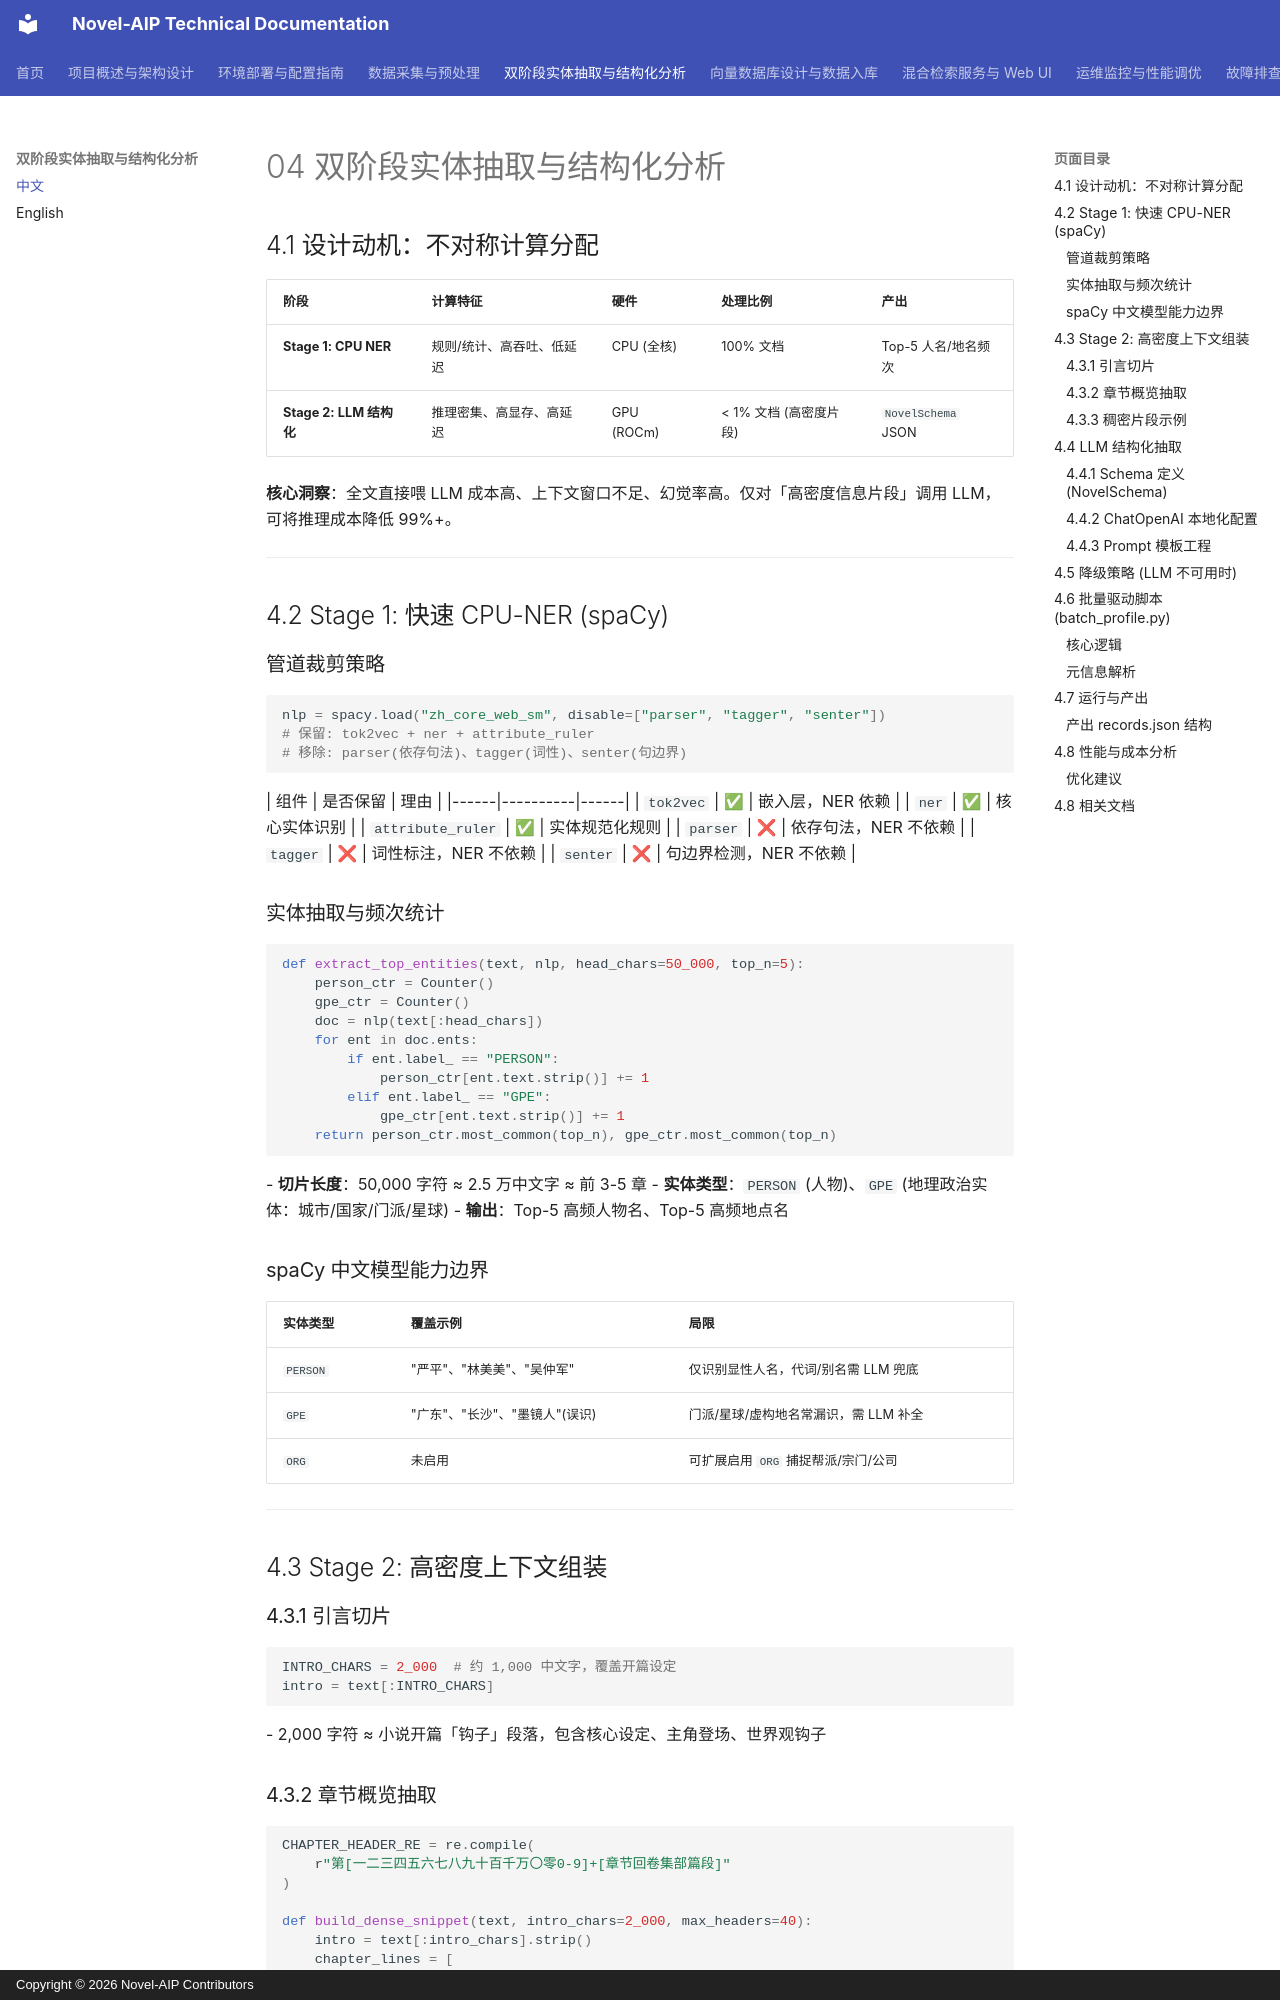

repository: zhaohonggang/novel-aip · page: zh-CN/04-双阶段实体抽取与结构化分析/index.html · generator: mkdocs · copyright: Copyright © 2026 Novel-AIP Contributors

# 04 双阶段实体抽取与结构化分析

## 4.1 设计动机：不对称计算分配

| 阶段 | 计算特征 | 硬件 | 处理比例 | 产出 |
|------|----------|------|----------|------|
| **Stage 1: CPU NER** | 规则/统计、高吞吐、低延迟 | CPU (全核) | 100% 文档 | Top-5 人名/地名频次 |
| **Stage 2: LLM 结构化** | 推理密集、高显存、高延迟 | GPU (ROCm) | < 1% 文档 (高密度片段) | `NovelSchema` JSON |

**核心洞察**：全文直接喂 LLM 成本高、上下文窗口不足、幻觉率高。仅对「高密度信息片段」调用 LLM，可将推理成本降低 99%+。

---

## 4.2 Stage 1: 快速 CPU-NER (spaCy)

### 管道裁剪策略
```python
nlp = spacy.load("zh_core_web_sm", disable=["parser", "tagger", "senter"])
# 保留: tok2vec + ner + attribute_ruler
# 移除: parser(依存句法)、tagger(词性)、senter(句边界)
```
| 组件 | 是否保留 | 理由 |
|------|----------|------|
| `tok2vec` | ✅ | 嵌入层，NER 依赖 |
| `ner` | ✅ | 核心实体识别 |
| `attribute_ruler` | ✅ | 实体规范化规则 |
| `parser` | ❌ | 依存句法，NER 不依赖 |
| `tagger` | ❌ | 词性标注，NER 不依赖 |
| `senter` | ❌ | 句边界检测，NER 不依赖 |

### 实体抽取与频次统计
```python
def extract_top_entities(text, nlp, head_chars=50_000, top_n=5):
    person_ctr = Counter()
    gpe_ctr = Counter()
    doc = nlp(text[:head_chars])
    for ent in doc.ents:
        if ent.label_ == "PERSON":
            person_ctr[ent.text.strip()] += 1
        elif ent.label_ == "GPE":
            gpe_ctr[ent.text.strip()] += 1
    return person_ctr.most_common(top_n), gpe_ctr.most_common(top_n)
```
- **切片长度**：50,000 字符 ≈ 2.5 万中文字 ≈ 前 3-5 章
- **实体类型**：`PERSON` (人物)、`GPE` (地理政治实体：城市/国家/门派/星球)
- **输出**：Top-5 高频人物名、Top-5 高频地点名

### spaCy 中文模型能力边界
| 实体类型 | 覆盖示例 | 局限 |
|----------|----------|------|
| `PERSON` | "严平"、"林美美"、"吴仲军" | 仅识别显性人名，代词/别名需 LLM 兜底 |
| `GPE` | "广东"、"长沙"、"墨镜人"(误识) | 门派/星球/虚构地名常漏识，需 LLM 补全 |
| `ORG` | 未启用 | 可扩展启用 `ORG` 捕捉帮派/宗门/公司 |

---

## 4.3 Stage 2: 高密度上下文组装

### 4.3.1 引言切片
```python
INTRO_CHARS = 2_000  # 约 1,000 中文字，覆盖开篇设定
intro = text[:INTRO_CHARS]
```
- 2,000 字符 ≈ 小说开篇「钩子」段落，包含核心设定、主角登场、世界观钩子
